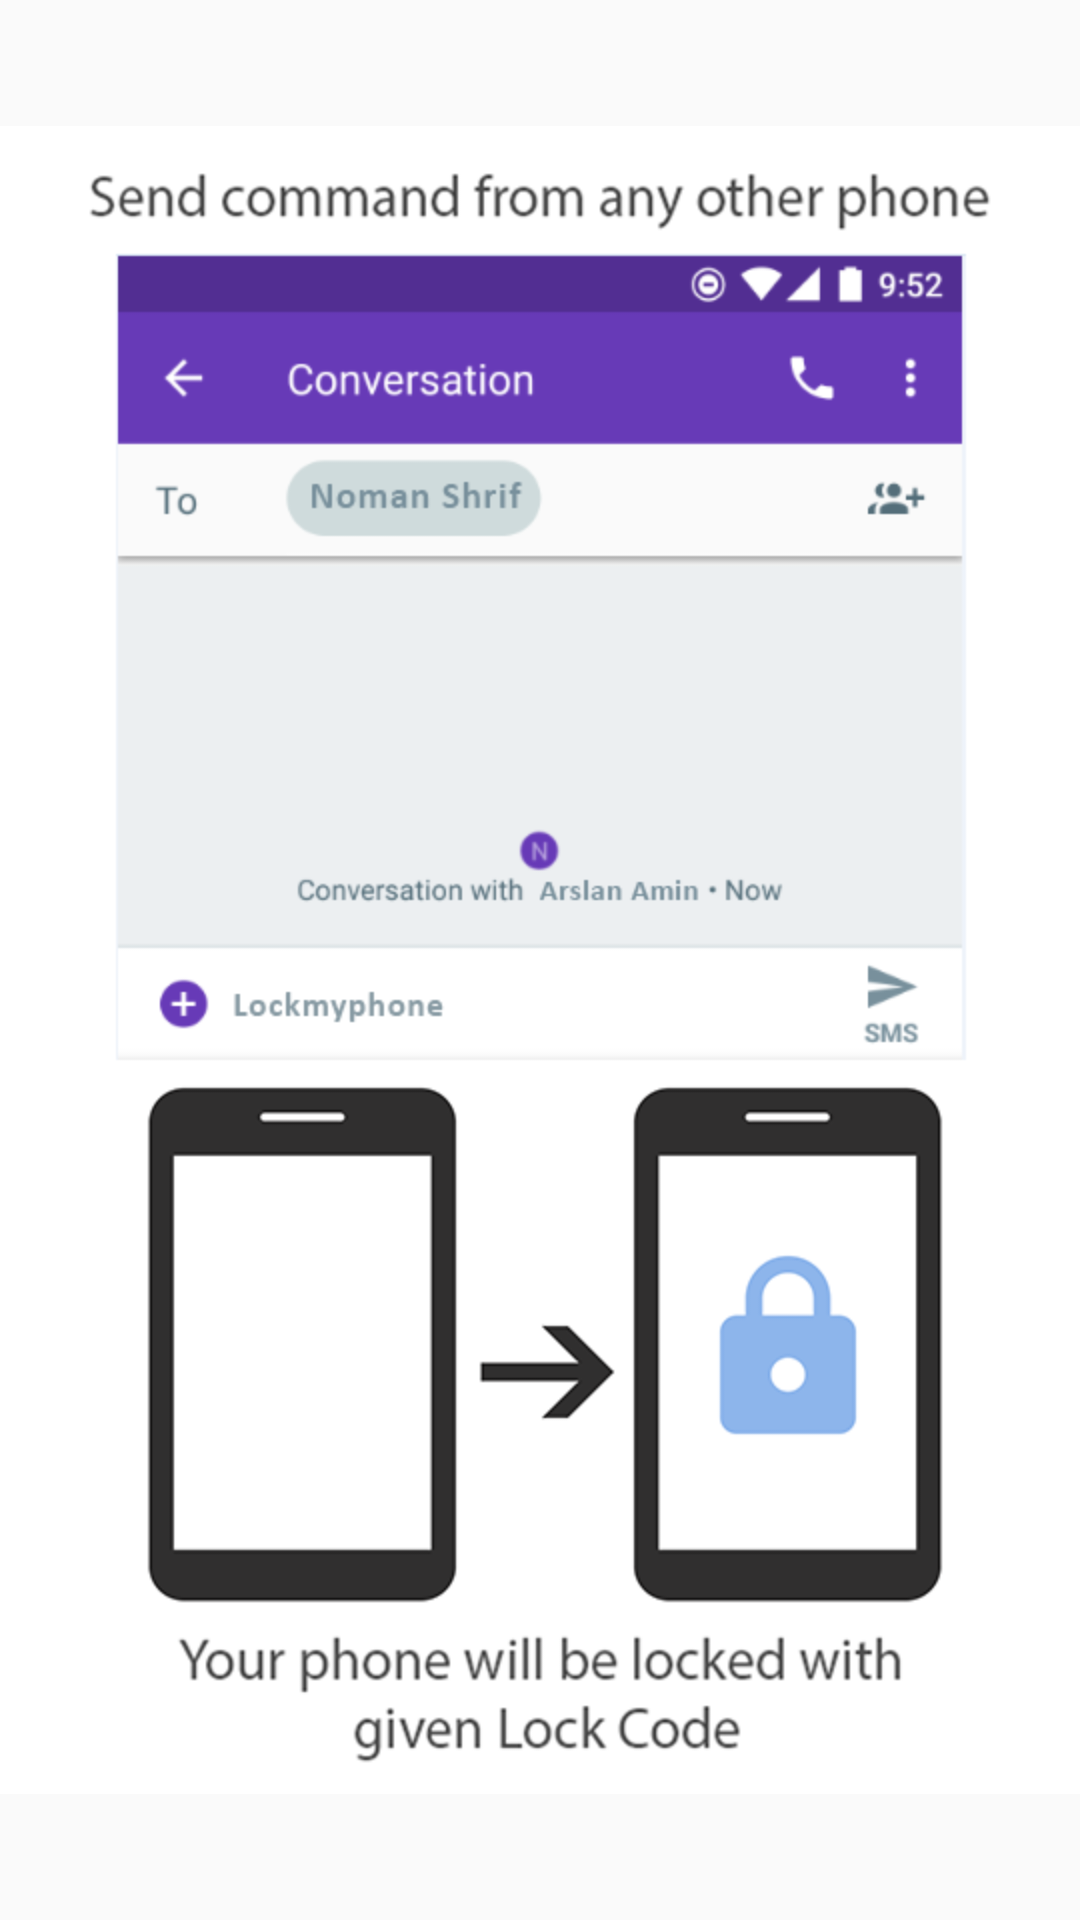

The Android layout XML behind this screen, and the referenced resources:
<!-- AndroidManifest.xml: application theme MainTheme -->
<!-- res/layout/dialog_layout_lock_sms.xml -->
<?xml version="1.0" encoding="utf-8"?>
<LinearLayout xmlns:android="http://schemas.android.com/apk/res/android"
    android:layout_width="wrap_content"
    android:layout_height="wrap_content"
    android:orientation="vertical">

    <ImageView
        android:id="@+id/imgHelp"
        android:layout_width="wrap_content"
        android:layout_height="wrap_content"
        android:src="@drawable/lock_phone" />

</LinearLayout>
<!-- resources referenced by this layout -->
<resources>
  <!-- drawable lock_phone: png bitmap (drawable, 69590 bytes) -->
  <style name="MainTheme" parent="Theme.AppCompat.Light.NoActionBar">
          
          <item name="colorPrimary">@color/colorPrimary</item>
          <item name="colorPrimaryDark">@color/colorPrimaryDark</item>
          <item name="colorAccent">@color/colorAccent</item>
  
      </style>
  <color name="colorPrimary">#3F51B5</color>
  <color name="colorPrimaryDark">#303F9F</color>
  <color name="colorAccent">#FF4081</color>
</resources>
